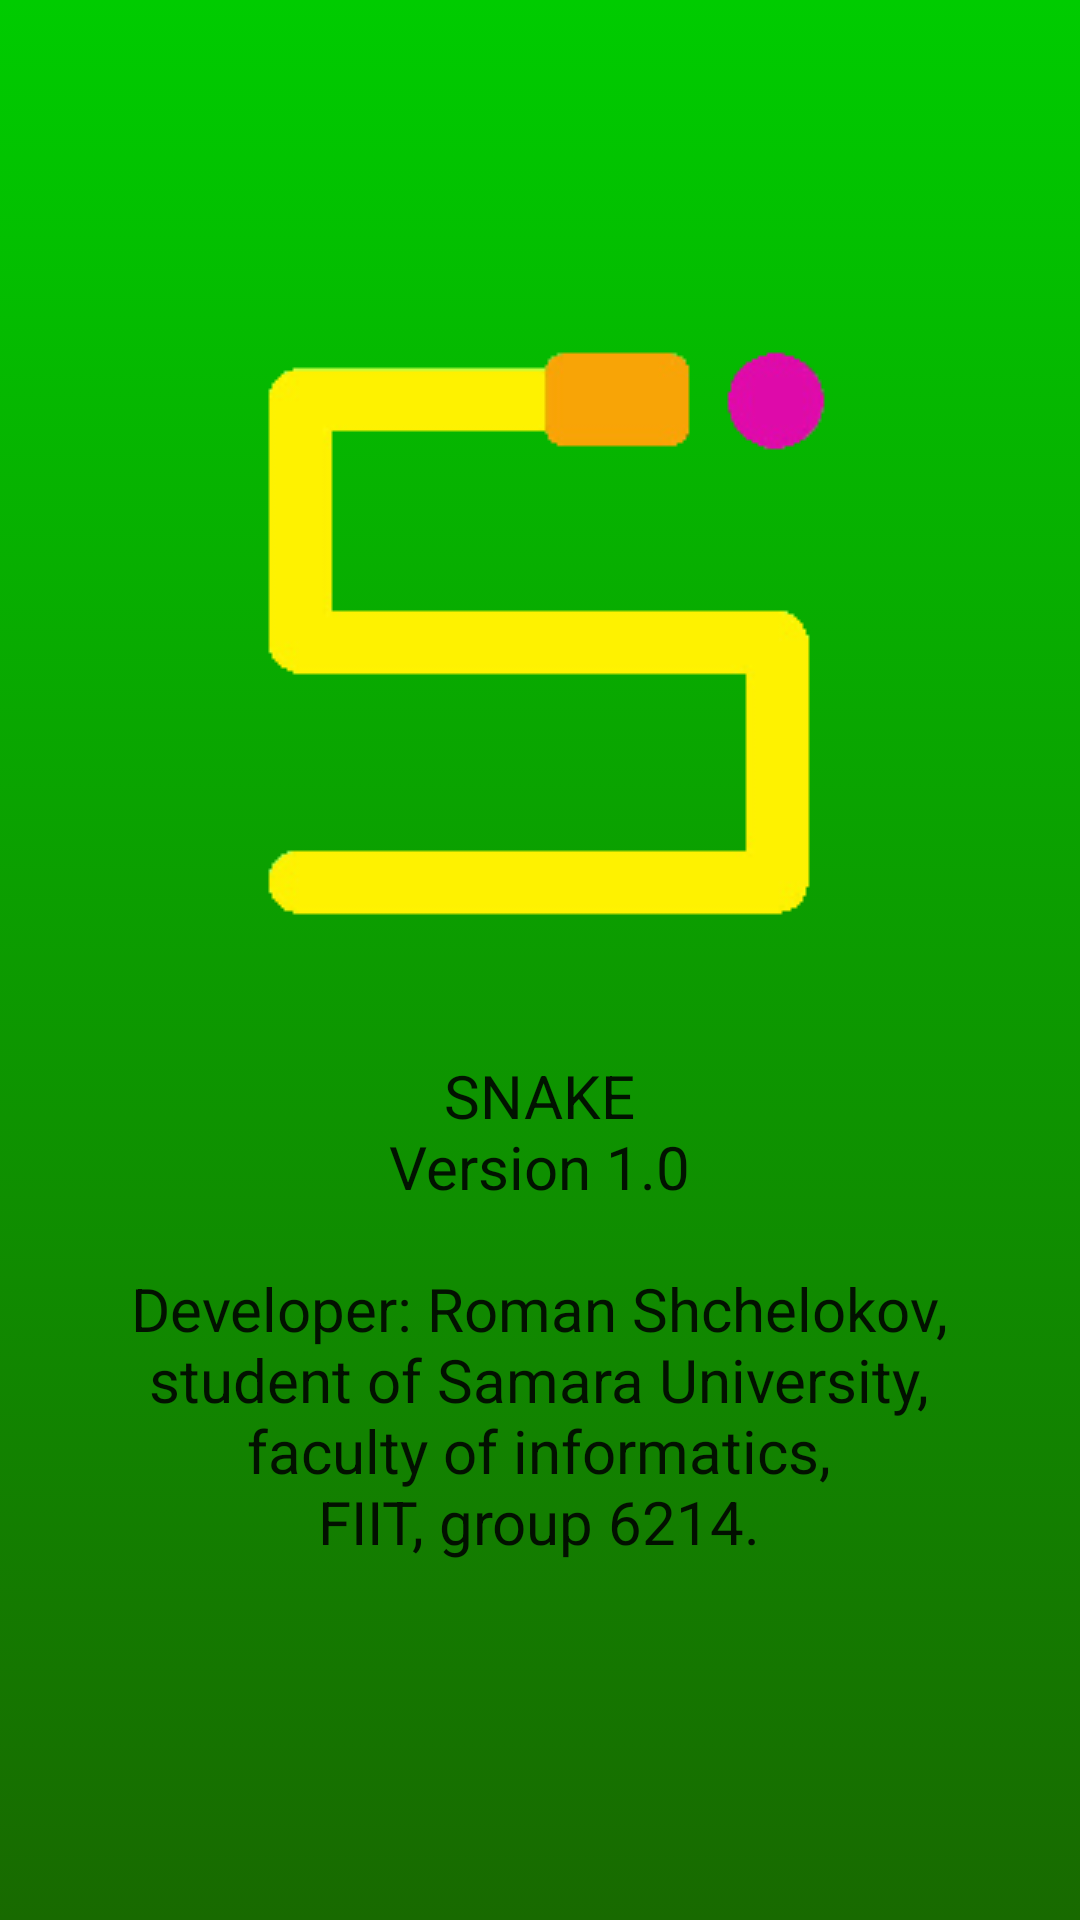

Android layout source for this screen:
<!-- AndroidManifest.xml: application theme AppTheme -->
<!-- res/layout/activity_text.xml -->
<?xml version="1.0" encoding="utf-8"?>

<FrameLayout xmlns:android="http://schemas.android.com/apk/res/android"
    xmlns:app="http://schemas.android.com/apk/res-auto"
    xmlns:tools="http://schemas.android.com/tools"
    android:layout_width="match_parent"
    android:layout_height="match_parent"
    android:orientation="vertical"
    tools:context=".TextActivity"
    android:id="@+id/textMainLL">

    <LinearLayout android:layout_height="wrap_content"
        android:layout_width="wrap_content"
        android:orientation="vertical"
        android:layout_gravity="center">

        <ImageView
            android:src="@drawable/logo2"
            android:layout_width="wrap_content"
            android:layout_height="wrap_content"
            android:layout_gravity="center">

        </ImageView>

        <TextView
            android:layout_width="wrap_content"
            android:layout_height="wrap_content"
            android:id="@+id/info"
            android:text="@string/about_program_text"
            style="@style/TextViewInAboutProgram">


        </TextView>
    </LinearLayout>

</FrameLayout>
<!-- resources referenced by this layout -->
<resources>
  <!-- drawable logo2: png bitmap (drawable-mdpi, 8394 bytes) -->
  <string name="about_program_text">SNAKE\nVersion 1.0\n\nDeveloper: Roman Shchelokov,\nstudent of Samara University,\nfaculty of informatics,\nFIIT, group 6214.\n</string>
  <style name="TextViewInAboutProgram" parent="@style/Widget.AppCompat.TextView.SpinnerItem">
          <item name="android:textSize">20dp</item>
          <item name="android:gravity">center</item>
          <item name="android:paddingLeft">20dp</item>
          <item name="android:paddingTop">10dp</item>
          <item name="android:paddingBottom">10dp</item>
          <item name="color">@color/black</item>
      </style>
  <style name="AppTheme" parent="Theme.AppCompat.Light.DarkActionBar">
          
          <item name="colorPrimary">@color/blue_main</item>
          <item name="colorPrimaryDark">@color/blue_four</item>
          <item name="colorAccent">@color/green_four</item>
          <item name="android:windowBackground">@drawable/main_background_1</item>
      </style>
  <color name="black">#000000</color>
  <color name="blue_main">#0000cc</color>
  <color name="blue_four">#1b0773</color>
  <color name="green_four">#188a00</color>
  <!-- drawable main_background_1 (drawable) -->
  <?xml version="1.0" encoding="utf-8"?>
  
  <selector xmlns:android="http://schemas.android.com/apk/res/android">
      <item>
          <shape>
              <gradient
                  android:angle="90"
                  android:startColor="@color/green_five"
                  android:endColor="@color/green_main"
                  android:type="linear" />
          </shape>
      </item>
  </selector>
  <color name="green_five">#186a00</color>
  <color name="green_main">#00cc00</color>
</resources>
